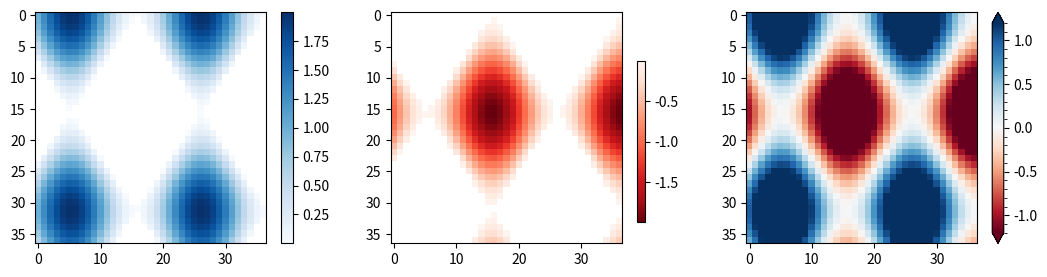

The matplotlib source for this figure:
"""
========
Colorbar
========

Use `~.Figure.colorbar` by specifying the mappable object (here
the `.AxesImage` returned by `~.axes.Axes.imshow`)
and the Axes to attach the colorbar to.
"""

import matplotlib.pyplot as plt
import numpy as np

# setup some generic data
N = 37
x, y = np.mgrid[:N, :N]
Z = np.cos(x * 0.2) + np.sin(y * 0.3)

# mask out the negative and positive values, respectively
Zpos = np.ma.masked_less(Z, 0)
Zneg = np.ma.masked_greater(Z, 0)

fig, (ax1, ax2, ax3) = plt.subplots(figsize=(13, 3), ncols=3)

# plot just the positive data and save the
# color "mappable" object returned by ax1.imshow
pos = ax1.imshow(Zpos, cmap="Blues", interpolation="none")

# add the colorbar using the figure's method,
# telling which mappable we're talking about and
# which Axes object it should be near
fig.colorbar(pos, ax=ax1)

# repeat everything above for the negative data
# you can specify location, anchor and shrink the colorbar
neg = ax2.imshow(Zneg, cmap="Reds_r", interpolation="none")
fig.colorbar(neg, ax=ax2, location="right", anchor=(0, 0.3), shrink=0.7)

# Plot both positive and negative values between +/- 1.2
pos_neg_clipped = ax3.imshow(Z, cmap="RdBu", vmin=-1.2, vmax=1.2, interpolation="none")
# Add minorticks on the colorbar to make it easy to read the
# values off the colorbar.
cbar = fig.colorbar(pos_neg_clipped, ax=ax3, extend="both")
cbar.minorticks_on()
plt.show()

# %%
#
# .. admonition:: References
#
#    The use of the following functions, methods, classes and modules is shown
#    in this example:
#
#    - `matplotlib.axes.Axes.imshow` / `matplotlib.pyplot.imshow`
#    - `matplotlib.figure.Figure.colorbar` / `matplotlib.pyplot.colorbar`
#    - `matplotlib.colorbar.Colorbar.minorticks_on`
#    - `matplotlib.colorbar.Colorbar.minorticks_off`
